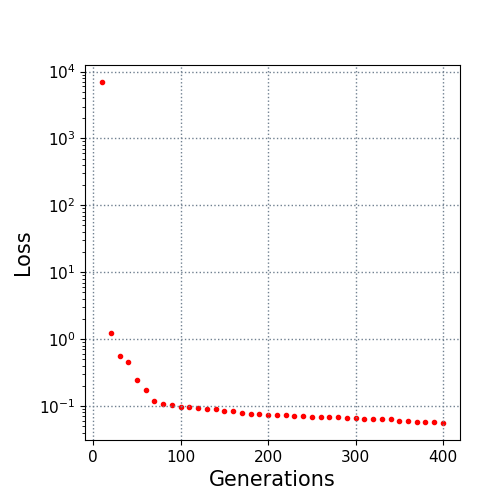

The file beside this chart, header and first rows:
10.0, 6969.649672
20.0, 1.226
30.0, 0.5629
40.0, 0.4555
50.0, 0.2419
60.0, 0.17
70.0, 0.1197
80.0, 0.1071
90.0, 0.1039
100.0, 0.09712
110.0, 0.09552
120.0, 0.09316
130.0, 0.09018
140.0, 0.08936
150.0, 0.08488
160.0, 0.08308
170.0, 0.07888
180.0, 0.07682
190.0, 0.07534
200.0, 0.07418
210.0, 0.07363
220.0, 0.07288
230.0, 0.07141
240.0, 0.07118
250.0, 0.06937
260.0, 0.06918
270.0, 0.06829
280.0, 0.06763
290.0, 0.06615
300.0, 0.06541
310.0, 0.06443
320.0, 0.06414
330.0, 0.06385
340.0, 0.06275
350.0, 0.06
360.0, 0.05872
370.0, 0.05799
380.0, 0.05759
390.0, 0.05655
400.0, 0.05559
